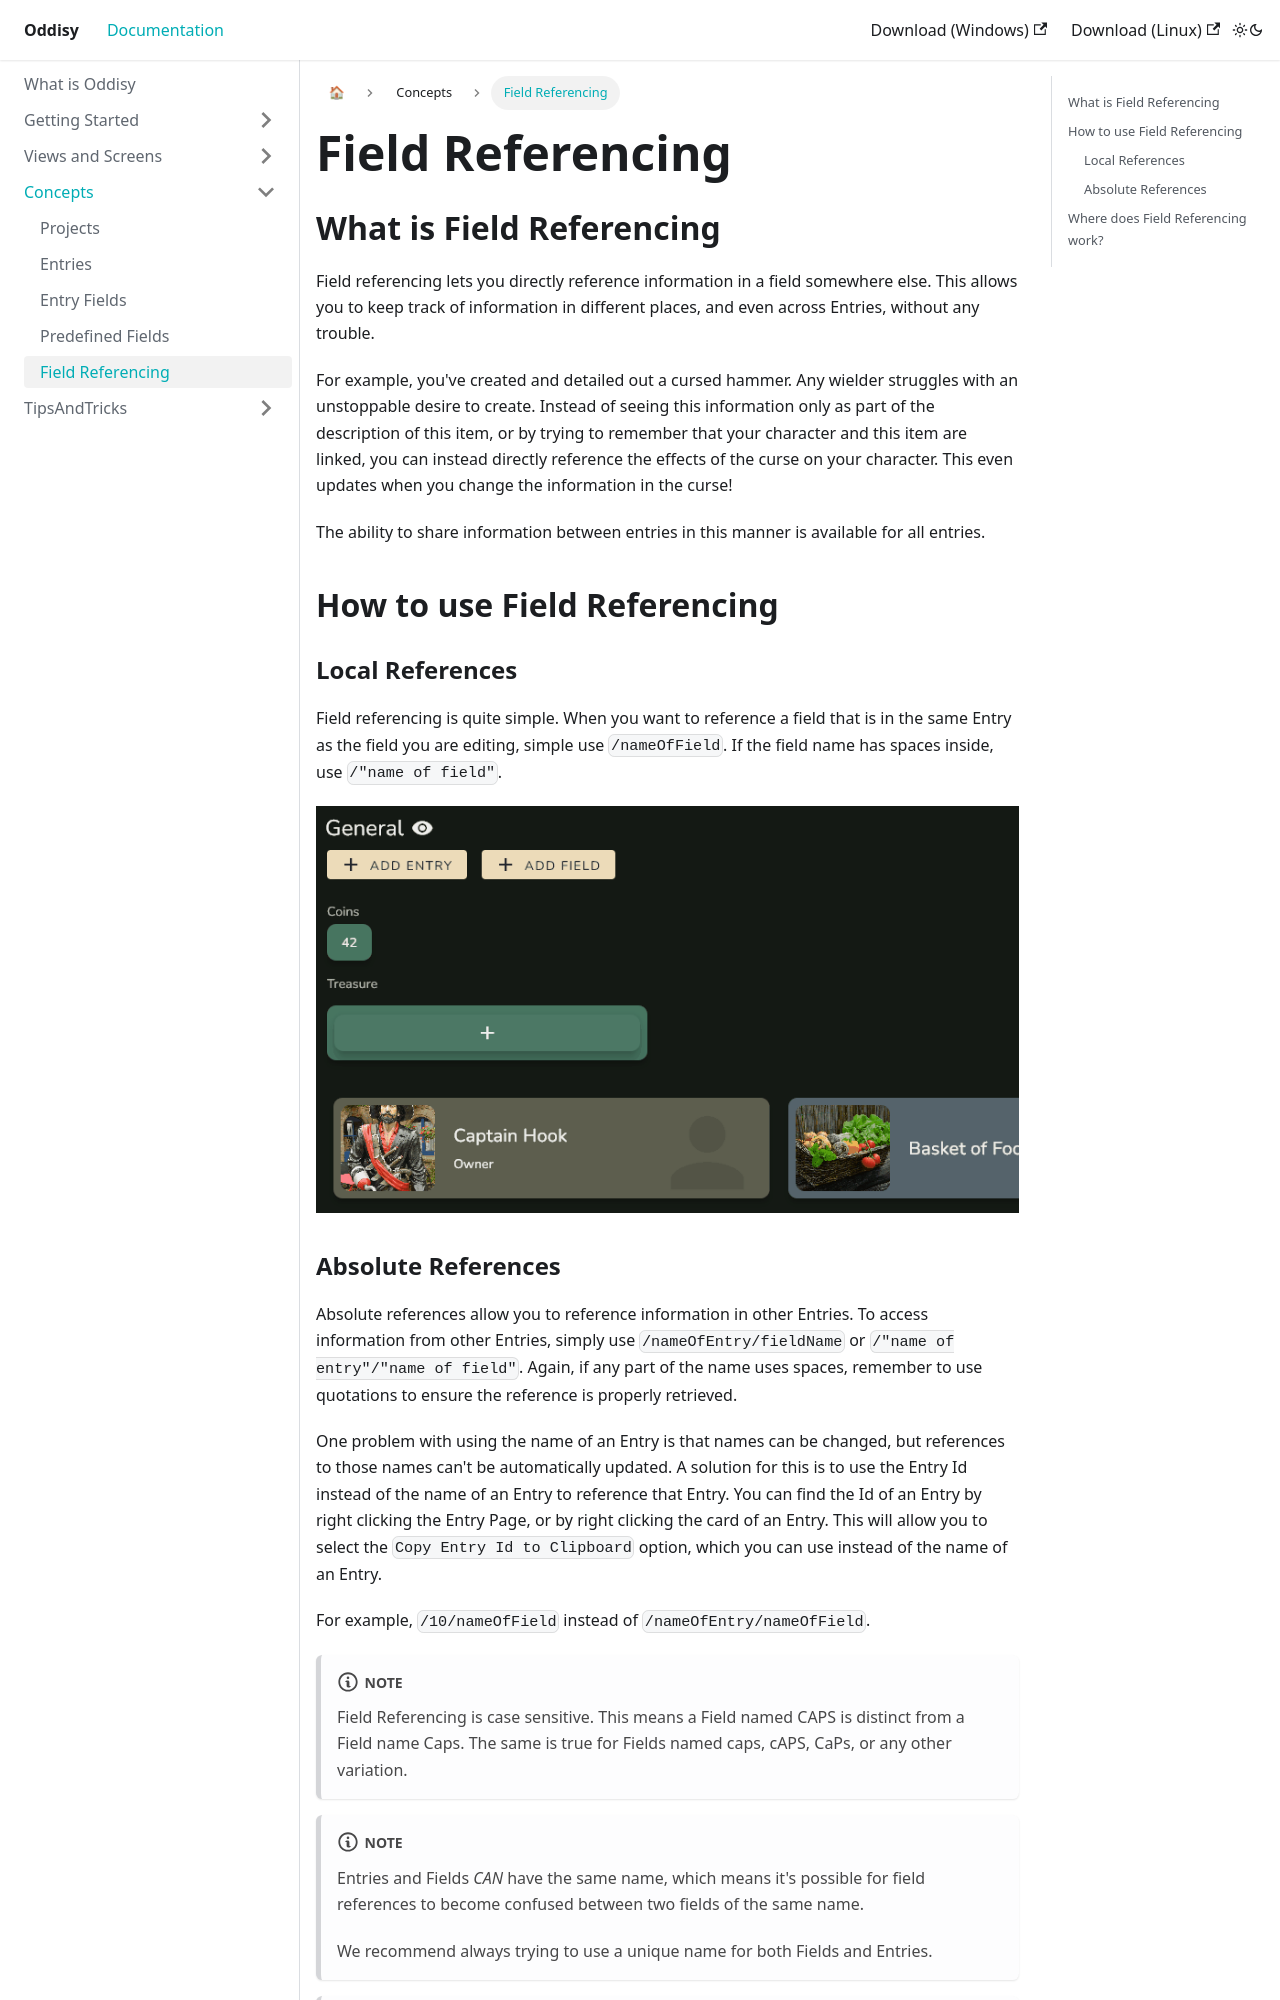

repository: Kodrick/oddisy_documentation · page: docs/Concepts/field_referencing.html · generator: docusaurus

---
sidebar_position: 5
title: Field Referencing
---

## What is Field Referencing

Field referencing lets you directly reference information in a field somewhere else. This allows you to keep track of information in different places, and even across Entries, without any trouble. 

For example, you've created and detailed out a cursed hammer. Any wielder struggles with an unstoppable desire to create. Instead of seeing this information only as part of the description of this item, or by trying to remember that your character and this item are linked, you can instead directly reference the effects of the curse on your character. This even updates when you change the information in the curse!

The ability to share information between entries in this manner is available for all entries.

## How to use Field Referencing

### Local References

Field referencing is quite simple. When you want to reference a field that is in the same Entry as the field you are editing, simple use `/nameOfField`. If the field name has spaces inside, use `/"name of field"`. 


![fullscreen image](../../static/img/concepts/field_referencing/field_reference.gif)
